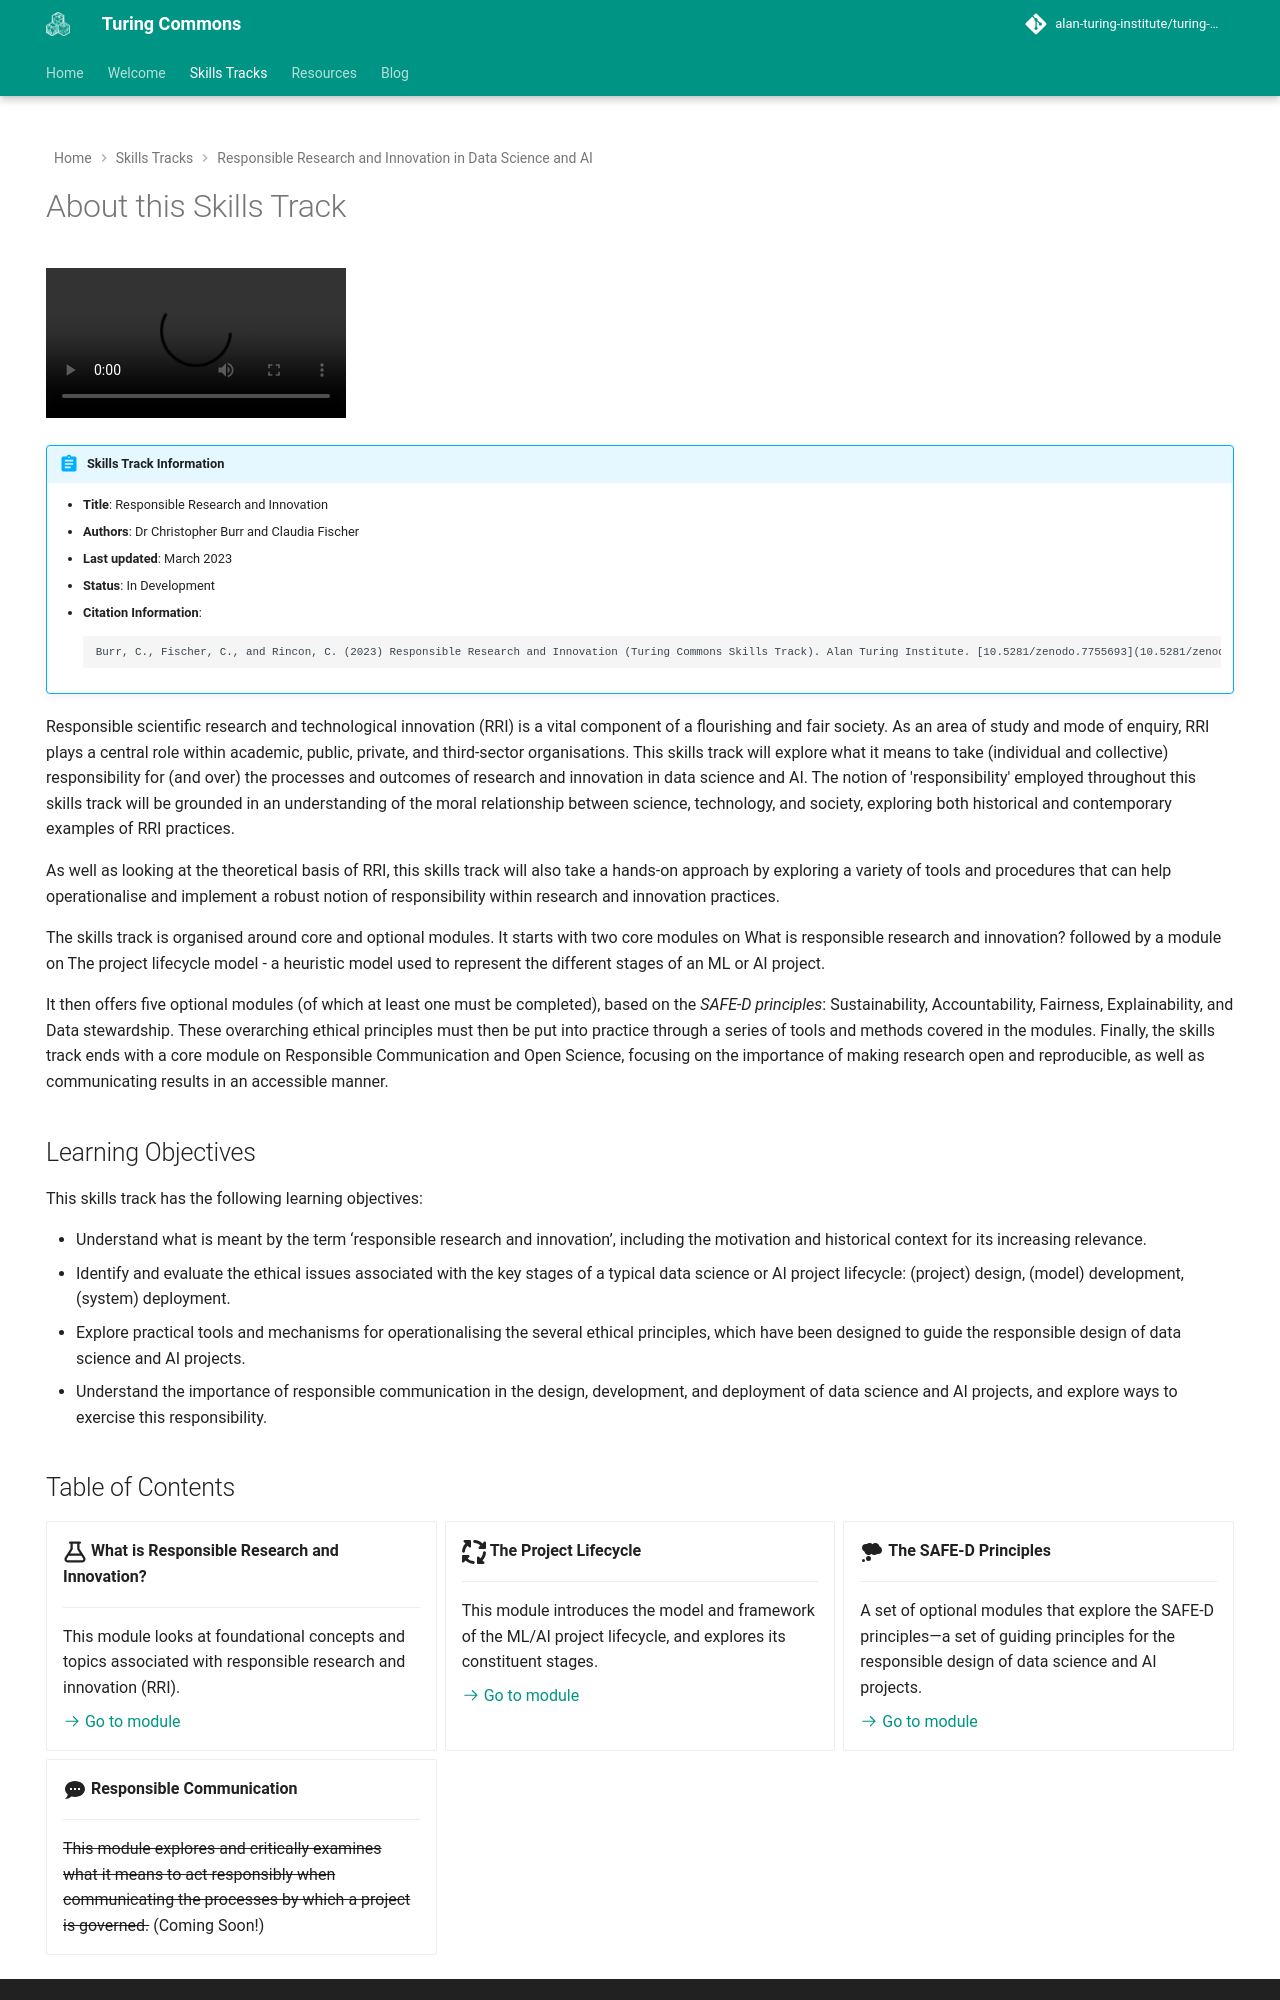

repository: alan-turing-institute/turing-commons · page: skills-tracks/rri/index.html · generator: mkdocs

---
hide:
  - navigation
  - toc
---

# About this Skills Track

<video controls>
  <source src="../../assets/videos/rri-intro.mp4" type="video/mp4" />
  Your browser does not support the video tag.
</video>

!!! abstract "Skills Track Information"

    - **Title**: Responsible Research and Innovation
    - **Authors**: Dr Christopher Burr and Claudia Fischer
    - **Last updated**: March 2023
    - **Status**: In Development
    - **Citation Information**: 
    ```
    Burr, C., Fischer, C., and Rincon, C. (2023) Responsible Research and Innovation (Turing Commons Skills Track). Alan Turing Institute. [10.5281/zenodo.7755693](10.5281/zenodo.7755693).
    ```

Responsible scientific research and technological innovation (RRI) is a vital component of a flourishing and fair society. As an area of study and mode of enquiry, RRI plays a central role within academic, public, private, and third-sector organisations. This skills track will explore what it means to take (individual and collective) responsibility for (and over) the processes and outcomes of research and innovation in data science and AI. The notion of 'responsibility' employed throughout this skills track will be grounded in an understanding of the moral relationship between science, technology, and society, exploring both historical and contemporary examples of RRI practices.

As well as looking at the theoretical basis of RRI, this skills track will also take a hands-on approach by exploring a variety of tools and procedures that can help operationalise and implement a robust notion of responsibility within research and innovation practices.

The skills track is organised around core and optional modules. It starts with two core modules on What is responsible research and innovation? followed by a module on The project lifecycle model - a heuristic model used to represent the different stages of an ML or AI project.

It then offers five optional modules (of which at least one must be completed), based on the *SAFE-D principles*: Sustainability, Accountability, Fairness, Explainability, and Data stewardship. These overarching ethical principles must then be put into practice through a series of tools and methods covered in the modules. Finally, the skills track ends with a core module on Responsible Communication and Open Science, focusing on the importance of making research open and reproducible, as well as communicating results in an accessible manner.

## Learning Objectives

This skills track has the following learning objectives:

- Understand what is meant by the term ‘responsible research and innovation’, including the motivation and historical context for its increasing relevance.
- Identify and evaluate the ethical issues associated with the key stages of a typical data science or AI project lifecycle: (project) design, (model) development, (system) deployment.
- Explore practical tools and mechanisms for operationalising the several ethical principles, which have been designed to guide the responsible design of data science and AI projects.
- Understand the importance of responsible communication in the design, development, and deployment of data science and AI projects, and explore ways to exercise this responsibility.
